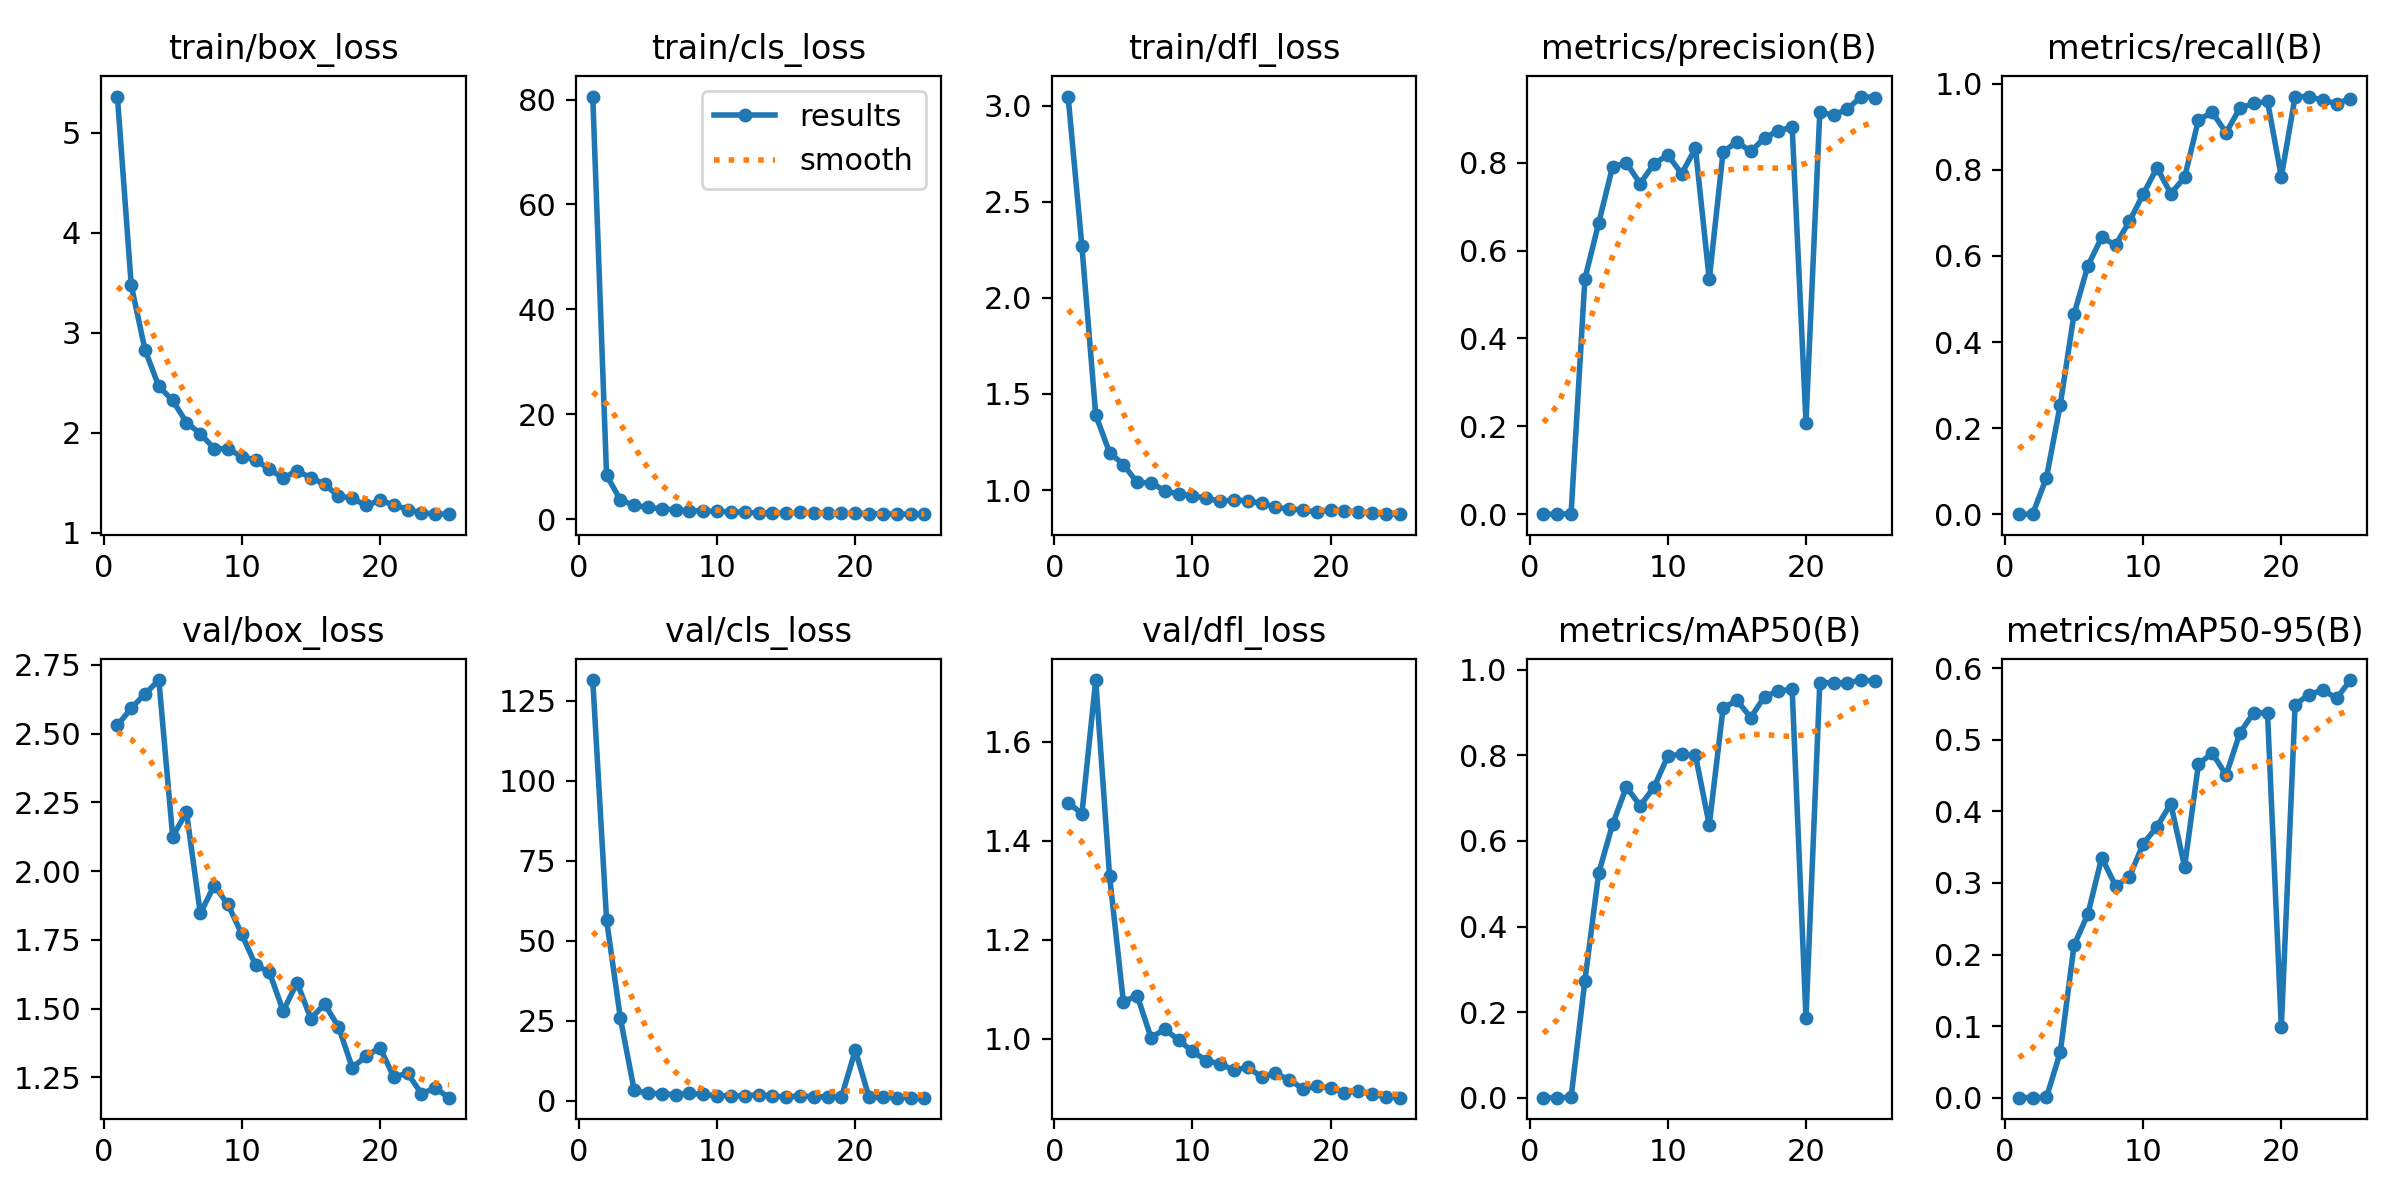

Values plotted in this chart, from the file beside it:
epoch, time, train/box_loss, train/cls_loss, train/dfl_loss, metrics/precision(B), metrics/recall(B), metrics/mAP50(B), metrics/mAP50-95(B), val/box_loss, val/cls_loss, val/dfl_loss, lr/pg0, lr/pg1, lr/pg2
1, 168.6, 5.363, 80.57, 3.049, 0, 0, 0, 0, 2.53, 131.5, 1.477, 0.00062, 0.00062, 0.00062
2, 326.9, 3.478, 8.404, 2.268, 0, 0, 0, 0, 2.592, 56.47, 1.455, 0.00121, 0.00121, 0.00121
3, 488, 2.83, 3.674, 1.391, 0.00101, 0.08473, 0.00072, 0.00032, 2.644, 25.7, 1.725, 0.00175, 0.00175, 0.00175
4, 640.5, 2.464, 2.657, 1.195, 0.536, 0.2542, 0.2736, 0.06343, 2.695, 3.161, 1.329, 0.001762, 0.001762, 0.001762
5, 798.6, 2.325, 2.261, 1.132, 0.6628, 0.4651, 0.5253, 0.213, 2.125, 2.25, 1.075, 0.001683, 0.001683, 0.001683
6, 954.8, 2.103, 1.943, 1.039, 0.7908, 0.5772, 0.6385, 0.2565, 2.214, 2.165, 1.088, 0.001604, 0.001604, 0.001604
7, 1100, 1.993, 1.827, 1.037, 0.7995, 0.6435, 0.7262, 0.3355, 1.846, 1.759, 1.003, 0.001525, 0.001525, 0.001525
8, 1256, 1.843, 1.597, 0.9968, 0.7524, 0.6251, 0.6822, 0.2962, 1.947, 2.226, 1.02, 0.001446, 0.001446, 0.001446
9, 1410, 1.841, 1.619, 0.9782, 0.7974, 0.6803, 0.7255, 0.3082, 1.879, 1.931, 0.9976, 0.001366, 0.001366, 0.001366
10, 1560, 1.762, 1.498, 0.9698, 0.8177, 0.7434, 0.7984, 0.3546, 1.77, 1.553, 0.9747, 0.001287, 0.001287, 0.001287
11, 1707, 1.731, 1.428, 0.9573, 0.7748, 0.805, 0.8026, 0.3788, 1.658, 1.457, 0.9562, 0.001208, 0.001208, 0.001208
12, 1827, 1.636, 1.294, 0.9412, 0.8329, 0.745, 0.8004, 0.4106, 1.632, 1.41, 0.9496, 0.001129, 0.001129, 0.001129
13, 1983, 1.549, 1.225, 0.948, 0.5346, 0.7826, 0.6375, 0.3229, 1.491, 1.868, 0.9366, 0.00105, 0.00105, 0.00105
14, 2198, 1.621, 1.233, 0.9437, 0.8246, 0.9161, 0.9103, 0.4659, 1.594, 1.285, 0.9428, 0.0009704, 0.0009704, 0.0009704
15, 2418, 1.552, 1.154, 0.9304, 0.8476, 0.9339, 0.9287, 0.4818, 1.464, 1.213, 0.9231, 0.0008912, 0.0008912, 0.0008912
16, 2632, 1.486, 1.31, 0.9102, 0.8256, 0.8865, 0.8883, 0.4508, 1.516, 1.373, 0.9301, 0.000812, 0.000812, 0.000812
17, 2838, 1.367, 1.238, 0.8998, 0.8563, 0.9434, 0.9372, 0.5096, 1.433, 1.186, 0.9174, 0.0007328, 0.0007328, 0.0007328
18, 3042, 1.346, 1.172, 0.897, 0.873, 0.9544, 0.9505, 0.538, 1.285, 1.129, 0.8991, 0.0006536, 0.0006536, 0.0006536
19, 3248, 1.274, 1.109, 0.8844, 0.8807, 0.9592, 0.9542, 0.5374, 1.327, 1.059, 0.9041, 0.0005744, 0.0005744, 0.0005744
20, 3452, 1.325, 1.131, 0.8959, 0.2084, 0.7842, 0.1857, 0.09833, 1.358, 15.71, 0.9011, 0.0004952, 0.0004952, 0.0004952
21, 3657, 1.28, 1.073, 0.8923, 0.9149, 0.9704, 0.9697, 0.5493, 1.251, 0.9634, 0.8915, 0.000416, 0.000416, 0.000416
22, 3866, 1.233, 1.036, 0.8862, 0.9087, 0.9702, 0.9698, 0.5633, 1.265, 0.9691, 0.894, 0.0003368, 0.0003368, 0.0003368
23, 4039, 1.202, 0.9972, 0.879, 0.9221, 0.9616, 0.9695, 0.5699, 1.19, 0.8841, 0.8889, 0.0002576, 0.0002576, 0.0002576
24, 4236, 1.187, 0.9707, 0.8742, 0.9506, 0.9541, 0.976, 0.5581, 1.211, 0.9386, 0.8828, 0.0001784, 0.0001784, 0.0001784
25, 4442, 1.19, 0.9809, 0.8766, 0.9481, 0.9656, 0.9738, 0.5836, 1.176, 0.8852, 0.8812, 9.92e-05, 9.92e-05, 9.92e-05
